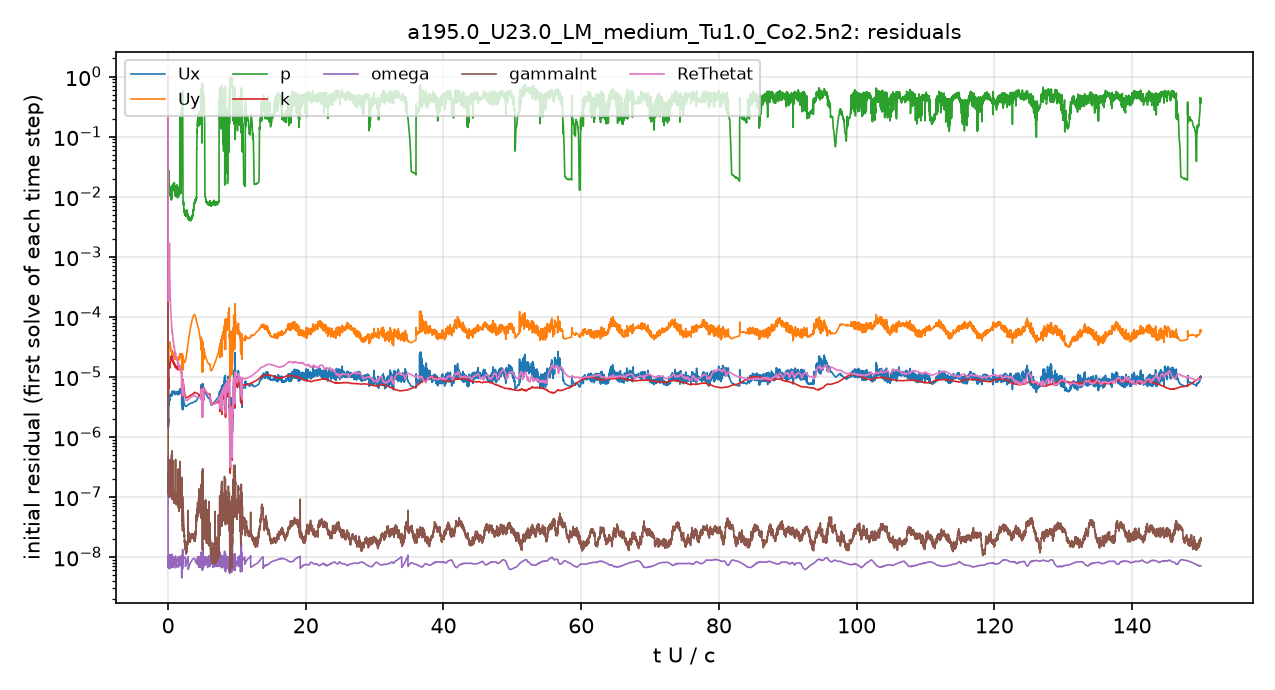

The file beside this chart, header and first rows:
# first initial residual per time step; …
t_s, Ux_initial, Uy_initial, p_initial, k_initial, omega_initial, gammaInt_initial, ReThetat_initial
2.5043488e-08, 1, 1, 1, 1, 4.7965482e-07, 1, 1
2.2329971e-06, 1.8492116e-06, 2.2821671e-05, 0.04513, 2.9328418e-06, 2.43303e-08, 7.2060205e-07, 0.00215
6.4348515e-06, 1.7367713e-06, 2.1750548e-05, 0.04167, 2.0843198e-05, 1.0192031e-08, 4.0950712e-07, 0.0009969
1.2569195e-05, 1.7645706e-06, 2.2251761e-05, 0.04454, 3.1320665e-05, 1.0069777e-08, 3.3293204e-07, 0.0006878
1.9446419e-05, 1.6681284e-06, 2.0823999e-05, 0.03723, 0.0002933, 1.0974417e-08, 2.8070875e-07, 0.0005125
2.6998639e-05, 1.4715632e-06, 1.8141552e-05, 0.03134, 1.1907578e-05, 8.6709724e-09, 1.88833e-07, 0.0003792
3.4901483e-05, 1.5062346e-06, 1.8378573e-05, 0.0274, 1.0106395e-05, 1.0161184e-08, 2.4486138e-07, 0.0003378
4.3113917e-05, 1.5369691e-06, 1.8551511e-05, 0.02197, 1.0713546e-05, 7.3257624e-09, 1.6750822e-07, 0.0003085
5.2500459e-05, 1.5689912e-06, 1.8684429e-05, 0.01985, 1.0659443e-05, 7.7976089e-09, 1.4461599e-07, 0.0002828
6.1999465e-05, 1.6436086e-06, 1.9366092e-05, 0.01703, 9.612822e-06, 8.3148537e-09, 1.2981238e-07, 0.0002679
7.2874131e-05, 1.7815585e-06, 2.0878682e-05, 0.01831, 9.0752609e-06, 8.2629827e-09, 1.3064626e-07, 0.0002594
8.3879817e-05, 1.9215409e-06, 2.2545244e-05, 0.0185, 9.2690319e-06, 8.8396327e-09, 1.4544823e-07, 0.0002559
9.5613006e-05, 1.6406213e-06, 1.8893432e-05, 0.01663, 7.0054061e-06, 8.2338607e-09, 1.385988e-07, 0.0002091
0.0001056, 1.4767202e-06, 1.6385912e-05, 0.01521, 5.6740867e-06, 7.5938492e-09, 1.1483313e-07, 0.0001842
0.0001147, 1.4492295e-06, 1.5376829e-05, 0.01854, 5.2265606e-06, 1.000246e-08, 1.5667787e-07, 0.0001797
0.0001247, 1.5117574e-06, 1.5283824e-05, 0.02275, 4.814812e-06, 9.7134752e-09, 1.1344387e-07, 0.0001814
0.0001346, 1.6486199e-06, 1.6036069e-05, 0.02459, 5.1865813e-06, 1.030564e-08, 1.5343569e-07, 0.0001911
0.0001462, 1.7738329e-06, 1.7068007e-05, 0.02232, 8.0322874e-06, 1.0358382e-08, 1.8128558e-07, 0.0002063
0.0001595, 2.009034e-06, 1.945801e-05, 0.02573, 8.0867718e-06, 7.8547963e-09, 1.678638e-07, 0.0002438
0.0001725, 1.7482624e-06, 1.7237942e-05, 0.02252, 6.8783381e-06, 8.2605395e-09, 1.2336409e-07, 0.0002171
0.000186, 1.8589381e-06, 1.8746811e-05, 0.01947, 8.049318e-06, 7.3775111e-09, 1.2347226e-07, 0.0002282
0.0002003, 2.3080477e-06, 2.3577239e-05, 0.02184, 9.8640018e-06, 6.9654934e-09, 1.4686835e-07, 0.0002688
0.0002186, 3.1206271e-06, 3.1220336e-05, 0.03009, 1.1335148e-05, 7.036781e-09, 2.0364698e-07, 0.0003293
0.0002392, 3.733803e-06, 3.4483861e-05, 0.02385, 1.2086174e-05, 6.9781525e-09, 1.8308084e-07, 0.0003653
0.0002611, 4.1924625e-06, 3.5851274e-05, 0.02398, 1.5139819e-05, 9.9283213e-09, 1.8950276e-07, 0.0004247
0.0002842, 3.8033116e-06, 3.1948039e-05, 0.01734, 1.5749157e-05, 8.7584423e-09, 1.4116172e-07, 0.0004369
0.0003055, 3.5759122e-06, 3.0769458e-05, 0.01834, 1.7195447e-05, 9.6747335e-09, 1.33542e-07, 0.0004885
0.0003284, 3.4017404e-06, 3.0558812e-05, 0.01723, 1.7415415e-05, 6.9574015e-09, 1.2509123e-07, 0.0005859
0.000351, 3.4574891e-06, 3.1618928e-05, 0.01421, 1.7110599e-05, 8.1914896e-09, 1.0479544e-07, 0.000752
0.000377, 3.7724994e-06, 3.3829286e-05, 0.01432, 1.6219321e-05, 9.4975171e-09, 1.0179714e-07, 0.001102
0.0004057, 4.179805e-06, 3.5522063e-05, 0.01569, 1.5416055e-05, 7.6538916e-09, 1.3443609e-07, 0.00167
0.0004344, 4.2387645e-06, 3.3859355e-05, 0.01356, 1.4680879e-05, 9.0001881e-09, 1.2329466e-07, 0.001088
0.0004644, 4.0781554e-06, 3.1499402e-05, 0.01261, 1.4084818e-05, 9.6481611e-09, 1.2881169e-07, 0.0007004
0.0004923, 4.029628e-06, 3.1076631e-05, 0.01225, 1.3990657e-05, 9.9878536e-09, 1.1962501e-07, 0.0005186
0.0005227, 4.1720019e-06, 3.2330381e-05, 0.0107, 1.457839e-05, 7.022378e-09, 1.2987678e-07, 0.0004177
0.0005553, 4.5047835e-06, 3.4854398e-05, 0.01114, 1.4802804e-05, 8.0863832e-09, 1.1665909e-07, 0.0003587
0.0005891, 4.8742264e-06, 3.7317596e-05, 0.01298, 1.5646779e-05, 9.4539914e-09, 1.3117515e-07, 0.0003175
0.000628, 5.0235167e-06, 3.7041665e-05, 0.01292, 1.6899622e-05, 7.1462177e-09, 1.7122707e-07, 0.0002683
0.0006648, 4.8139011e-06, 3.3449955e-05, 0.0111, 1.6679778e-05, 8.1059604e-09, 1.4674584e-07, 0.0002168
0.0007032, 4.8170459e-06, 3.1332928e-05, 0.01134, 1.7371506e-05, 8.57802e-09, 1.1799685e-07, 0.0001819
0.0007424, 5.0249702e-06, 3.1370667e-05, 0.01231, 1.8507163e-05, 9.2153757e-09, 1.1716513e-07, 0.000161
0.0007801, 5.0737046e-06, 3.0910912e-05, 0.01232, 1.8946651e-05, 9.7735509e-09, 1.2068043e-07, 0.0001421
0.0008209, 5.1278193e-06, 3.0464539e-05, 0.01311, 1.9858064e-05, 7.0277011e-09, 1.573067e-07, 0.0001267
0.0008595, 4.9398885e-06, 2.8569846e-05, 0.009787, 2.0058139e-05, 7.7254944e-09, 1.3698217e-07, 0.0001114
0.0008999, 4.748475e-06, 2.6879838e-05, 0.009647, 2.000132e-05, 8.1916634e-09, 1.0300117e-07, 9.8398926e-05
0.0009386, 4.8338151e-06, 2.6931543e-05, 0.009779, 2.1104825e-05, 8.7950116e-09, 1.1399473e-07, 9.2617147e-05
0.0009823, 5.0131626e-06, 2.740285e-05, 0.01015, 2.1621388e-05, 9.5415087e-09, 1.0374926e-07, 8.7497122e-05
0.001026, 4.9551077e-06, 2.6427302e-05, 0.009052, 2.0437734e-05, 9.8697662e-09, 1.2097294e-07, 7.8192983e-05
0.001067, 4.9047963e-06, 2.5422216e-05, 0.009683, 1.9885324e-05, 6.9320104e-09, 1.3418979e-07, 7.0789499e-05
0.001111, 4.992123e-06, 2.5082096e-05, 0.00979, 1.9872429e-05, 7.9853642e-09, 1.1933696e-07, 6.6532082e-05
0.001153, 5.0333388e-06, 2.4704577e-05, 0.01011, 1.9931954e-05, 8.5965269e-09, 1.031861e-07, 6.2448196e-05
0.001198, 4.8081565e-06, 2.319991e-05, 0.009536, 1.8862e-05, 8.439196e-09, 9.0143655e-08, 5.5261913e-05
0.001243, 5.6184066e-06, 2.6819043e-05, 0.01377, 2.1761727e-05, 1.1283343e-08, 5.453978e-07, 6.0108172e-05
0.001291, 5.5879341e-06, 2.647683e-05, 0.01491, 2.1041033e-05, 7.231745e-09, 1.6210783e-07, 5.5773435e-05
0.001342, 5.5817547e-06, 2.6362773e-05, 0.01482, 2.0661046e-05, 7.9415243e-09, 1.3869628e-07, 5.2659291e-05
0.001391, 5.6574257e-06, 2.633882e-05, 0.01576, 2.0167234e-05, 8.32624e-09, 1.2717061e-07, 5.0307608e-05
0.001442, 5.5158532e-06, 2.5038497e-05, 0.01462, 1.8850572e-05, 8.6112496e-09, 1.1396859e-07, 4.5646663e-05
0.001488, 5.3306164e-06, 2.3636634e-05, 0.01388, 1.7589622e-05, 8.95864e-09, 1.1679784e-07, 4.1444999e-05
0.001536, 5.3259978e-06, 2.3373207e-05, 0.0132, 1.7233704e-05, 9.60374e-09, 1.2125355e-07, 3.9467841e-05
... 4,941 more rows
